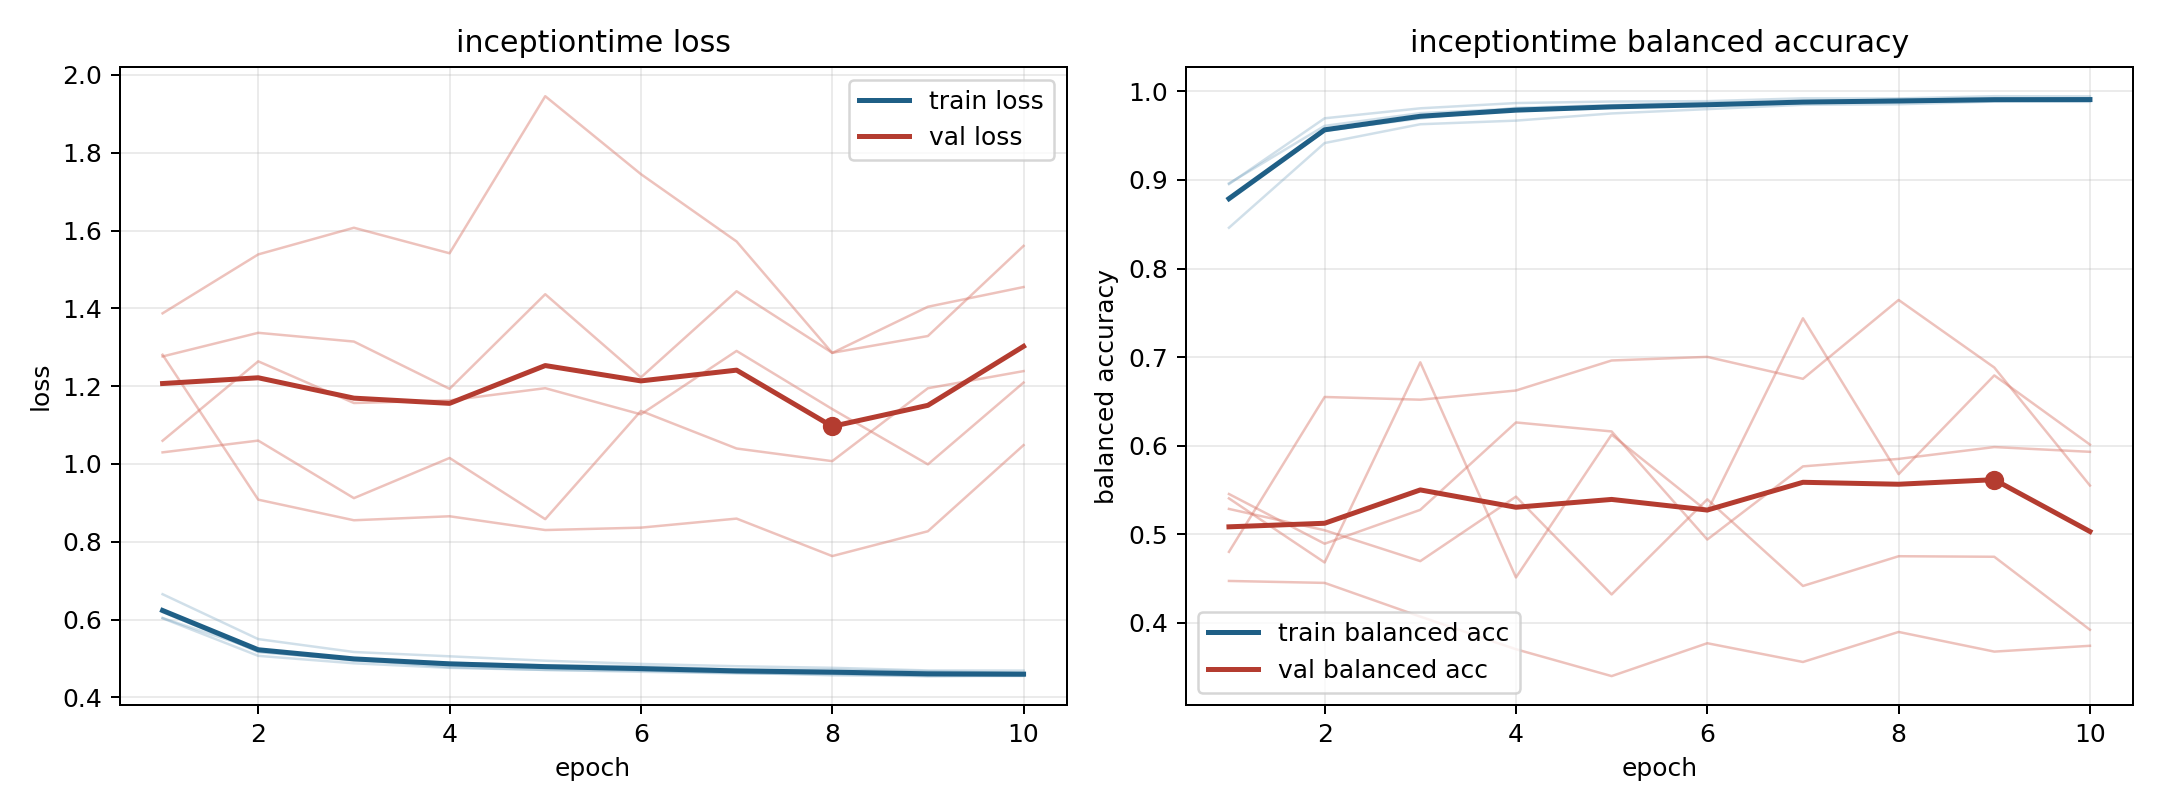

The file beside this chart, header and first rows:
model, fold, epoch, train_loss, train_balanced_accuracy, val_loss, val_balanced_accuracy
inceptiontime, 1, 1, 0.6192, 0.88, 1.06, 0.5454
inceptiontime, 1, 2, 0.5179, 0.955, 1.264, 0.4893
inceptiontime, 1, 3, 0.4943, 0.9709, 1.157, 0.5276
inceptiontime, 1, 4, 0.4829, 0.9783, 1.163, 0.6262
inceptiontime, 1, 5, 0.477, 0.9819, 1.195, 0.6161
inceptiontime, 1, 6, 0.4696, 0.9845, 1.127, 0.494
inceptiontime, 1, 7, 0.4634, 0.9867, 1.291, 0.5766
inceptiontime, 1, 8, 0.4566, 0.9913, 1.141, 0.5851
inceptiontime, 1, 9, 0.4546, 0.9916, 0.9989, 0.5984
inceptiontime, 1, 10, 0.4564, 0.9902, 1.209, 0.5931
inceptiontime, 2, 1, 0.6034, 0.8954, 1.276, 0.5286
inceptiontime, 2, 2, 0.5067, 0.9697, 1.337, 0.5045
inceptiontime, 2, 3, 0.4875, 0.9809, 1.315, 0.4697
inceptiontime, 2, 4, 0.4759, 0.9869, 1.193, 0.5425
inceptiontime, 2, 5, 0.4705, 0.9886, 1.436, 0.432
inceptiontime, 2, 6, 0.4687, 0.989, 1.222, 0.5394
inceptiontime, 2, 7, 0.4629, 0.9922, 1.444, 0.4416
inceptiontime, 2, 8, 0.4608, 0.9921, 1.286, 0.4752
inceptiontime, 2, 9, 0.4547, 0.9946, 1.329, 0.4746
inceptiontime, 2, 10, 0.455, 0.9944, 1.561, 0.3922
inceptiontime, 3, 1, 0.6652, 0.8461, 1.281, 0.4801
inceptiontime, 3, 2, 0.5498, 0.9417, 0.9082, 0.655
inceptiontime, 3, 3, 0.5166, 0.9629, 0.8552, 0.6519
inceptiontime, 3, 4, 0.5055, 0.967, 0.8655, 0.6623
inceptiontime, 3, 5, 0.4942, 0.9751, 0.8301, 0.6962
inceptiontime, 3, 6, 0.4859, 0.98, 0.8363, 0.7003
inceptiontime, 3, 7, 0.48, 0.9849, 0.8595, 0.6755
inceptiontime, 3, 8, 0.476, 0.9855, 0.7632, 0.7645
inceptiontime, 3, 9, 0.4691, 0.9886, 0.827, 0.6883
inceptiontime, 3, 10, 0.4688, 0.9882, 1.048, 0.555
inceptiontime, 4, 1, 0.6039, 0.8962, 1.387, 0.4473
inceptiontime, 4, 2, 0.5213, 0.9611, 1.539, 0.4451
inceptiontime, 4, 3, 0.4986, 0.9755, 1.607, 0.407
inceptiontime, 4, 4, 0.489, 0.9806, 1.542, 0.3702
inceptiontime, 4, 5, 0.4826, 0.9826, 1.945, 0.3398
inceptiontime, 4, 6, 0.4799, 0.9839, 1.745, 0.377
inceptiontime, 4, 7, 0.4719, 0.9882, 1.572, 0.3558
inceptiontime, 4, 8, 0.4708, 0.9884, 1.285, 0.3897
inceptiontime, 4, 9, 0.4671, 0.9893, 1.404, 0.3675
inceptiontime, 4, 10, 0.4626, 0.9907, 1.455, 0.3741
inceptiontime, 5, 1, 0.625, 0.877, 1.03, 0.5405
inceptiontime, 5, 2, 0.5162, 0.9558, 1.06, 0.4681
inceptiontime, 5, 3, 0.4973, 0.9694, 0.9121, 0.6941
inceptiontime, 5, 4, 0.4774, 0.9814, 1.015, 0.4512
inceptiontime, 5, 5, 0.4706, 0.9846, 0.8581, 0.6125
inceptiontime, 5, 6, 0.4657, 0.9872, 1.136, 0.5259
inceptiontime, 5, 7, 0.4616, 0.9879, 1.04, 0.7438
inceptiontime, 5, 8, 0.4598, 0.9886, 1.007, 0.5678
inceptiontime, 5, 9, 0.457, 0.9895, 1.195, 0.6794
inceptiontime, 5, 10, 0.4556, 0.9905, 1.239, 0.6012
